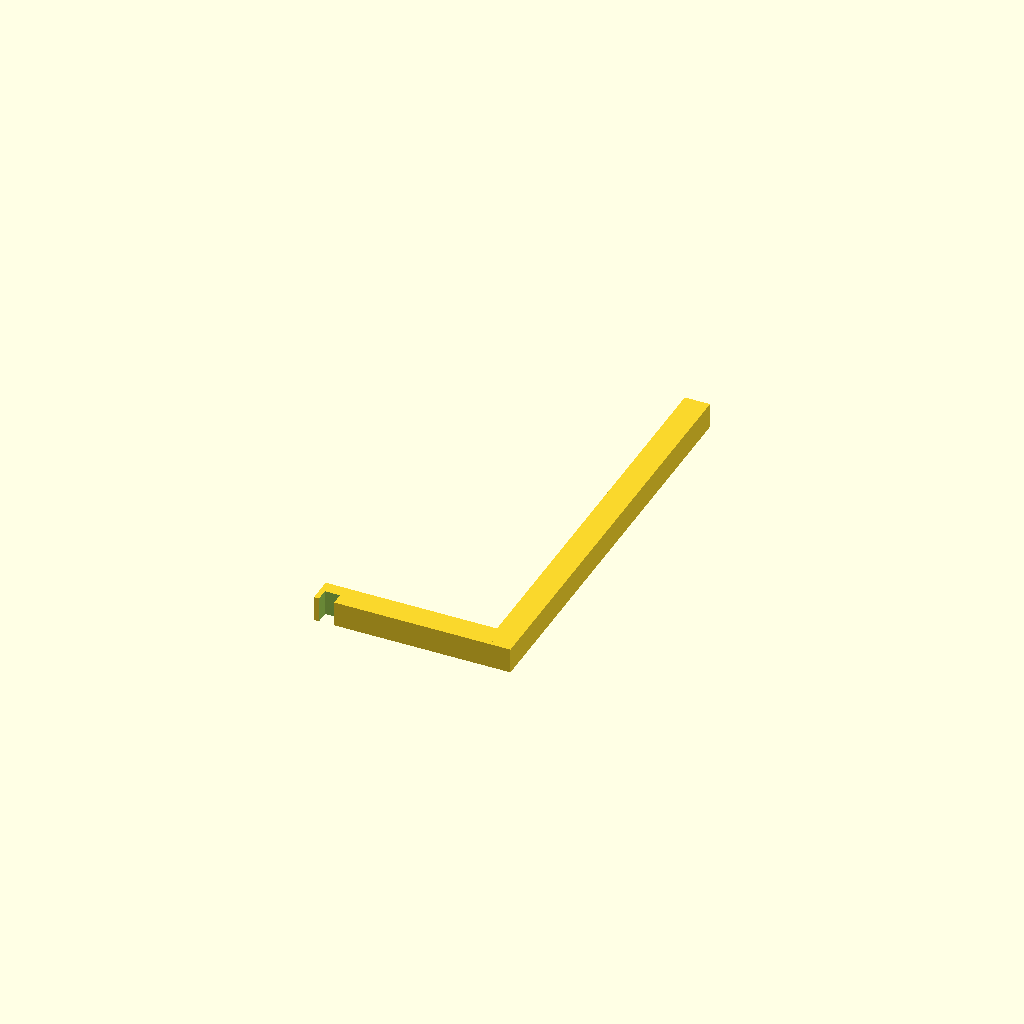
Cell 1: the model at its default parameters.
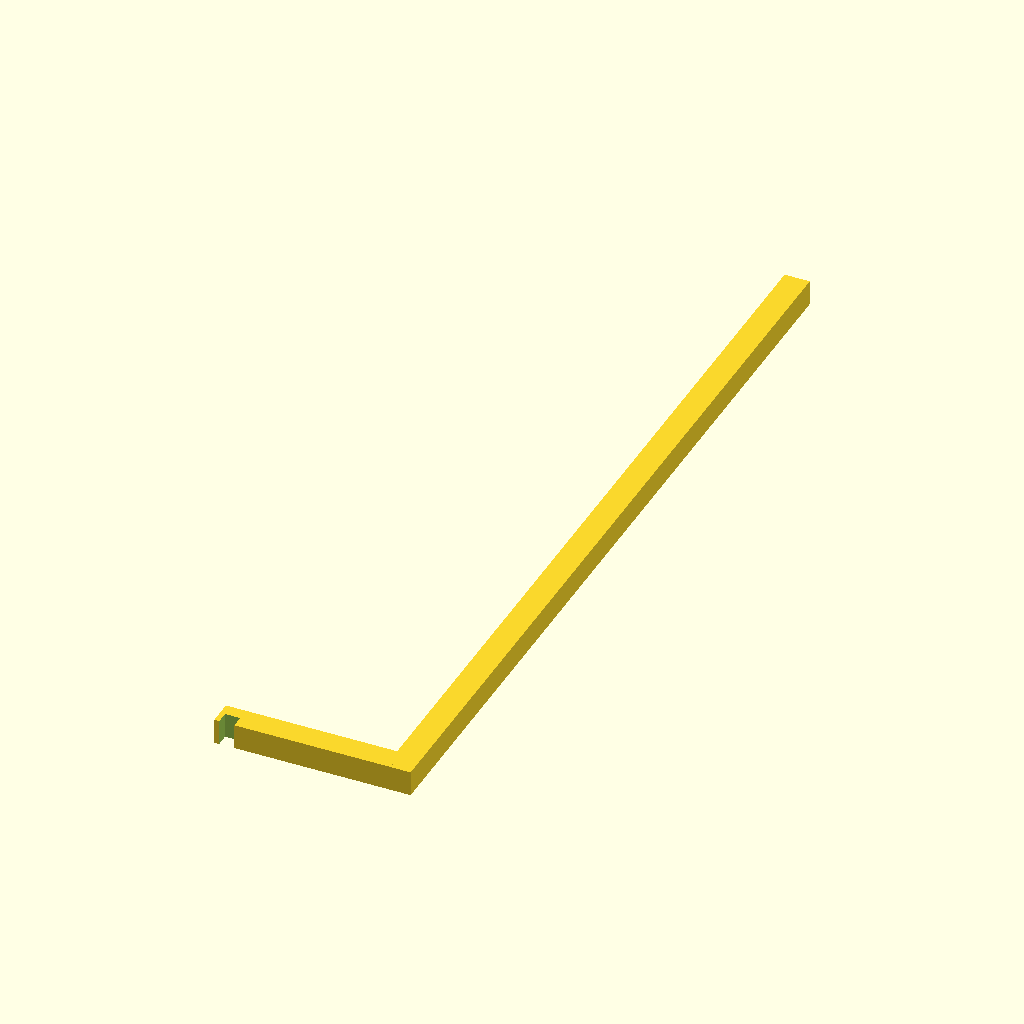
Cell 2: stand_heigth = 340 (everything else at default).
All cells are drawn from one camera (rotation 55°, 0°, 25°, orthographic, colour scheme Cornfield), so only the parameter changes between them.
The OpenSCAD source (mine_stand.scad):
$fn = 90;

stand_diameter = 75;
stand_heigth = 170;
pole_diameter = 10;
/*
difference() {
    translate([0, 0, 0]) {
        translate([0, 0, 3]) cylinder(d1 = stand_diameter, d2 = pole_diameter, h = pole_diameter);
        cylinder(d = stand_diameter, h = 3);
    }
    cube([10.1, 10.1, 50], true);
    translate([0, 0, 14]) cube([40, 40, 10], true);
}
*/

translate([50, -stand_heigth/2, 0]) cube([10, stand_heigth, 10]);

translate([-18, -stand_heigth/2, 0]) 
    difference() {
        cube([70, 10, 10]);
        translate([2, -1, -5]) cube([6, 6, 20]);
    }
Customizer parameters (derived from the source; name, type, default, range or options):
stand_diameter: number, default 75
stand_heigth: number, default 170
pole_diameter: number, default 10
